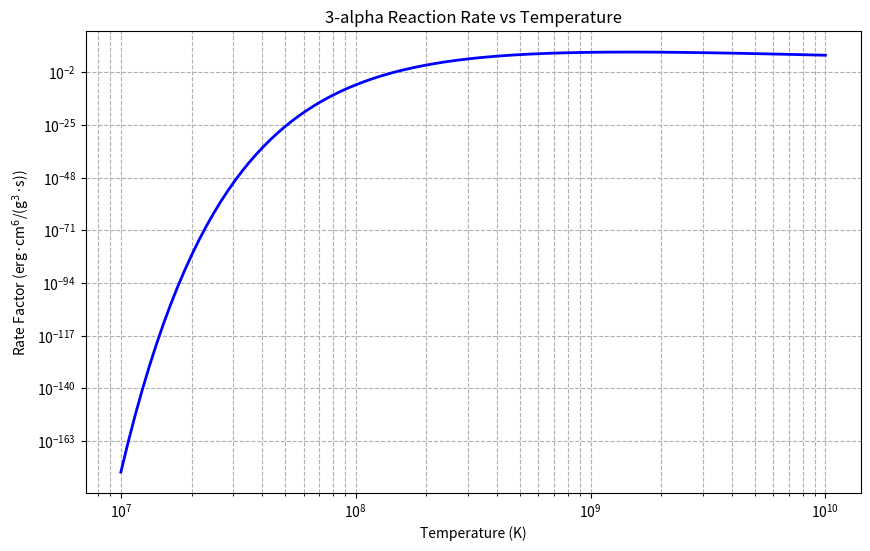

The matplotlib source for this figure:
import numpy as np
import matplotlib.pyplot as plt

def q3a(T):
    """
    计算 3-alpha 反应速率中与温度相关的部分 q / (rho^2 Y^3)
    输入: T - 温度 (K)
    返回: 速率因子 (erg * cm^6 / (g^3 * s))
    """
    # TODO: 在此实现3-α反应速率计算
    # 提示：
    # 1. 将温度转换为以 10^8 K 为单位
    # 2. 注意处理温度为零的特殊情况
    # 3. 使用公式：q_{3α} = 5.09×10^11 ρ^2 Y^3 T_8^(-3) exp(-44.027/T_8)
    if T <= 0:
        return 0
    T8 = T / 1e8
    return 5.09e11 * T8**(-3) * np.exp(-44.027 / T8)

def plot_rate(filename="rate_vs_temp.png"):
    """绘制速率因子随温度变化的 log-log 图"""
    # TODO: 在此实现绘图函数
    # 提示：
    # 1. 使用 np.logspace 生成温度数据点
    # 2. 计算对应的速率值
    # 3. 使用 plt.loglog 绘制双对数图
    # 4. 添加适当的标签和标题
    T = np.logspace(7, 10, 100)
    rates = [q3a(t) for t in T]
    
    plt.figure(figsize=(10, 6))
    plt.loglog(T, rates, 'b-', linewidth=2)
    plt.title("3-alpha Reaction Rate vs Temperature")
    plt.xlabel("Temperature (K)")
    plt.ylabel("Rate Factor (erg·cm$^6$/(g$^3$·s))")
    plt.grid(True, which="both", linestyle='--')
    
    plt.savefig(filename, dpi=300)
    print(f"图形已保存至：{filename}")

if __name__ == "__main__":
    # 计算并打印 nu 值
    print("   温度 T (K)    :   ν (敏感性指数)")
    print("--------------------------------------")

    temperatures_K = [1.0e8, 2.5e8, 5.0e8, 1.0e9, 2.5e9, 5.0e9]
    h = 1.0e-8  # 扰动因子

    # TODO: 实现温度敏感性指数的计算
    # 提示：
    # 1. 对每个温度点计算 q3a
    # 2. 使用前向差分计算导数
    # 3. 计算敏感性指数 nu
    # 4. 注意处理特殊情况（如 q = 0）
    for T in temperatures_K:
        q = q3a(T)
        q_perturbed = q3a(T * (1 + h))
        dq_dT = (q_perturbed - q) / (T * h)
        nu = T * dq_dT / q
        print(f"{T:12.1e} : ν = {nu:.3f}")
    # TODO: 调用绘图函数展示结果
    plot_rate()
